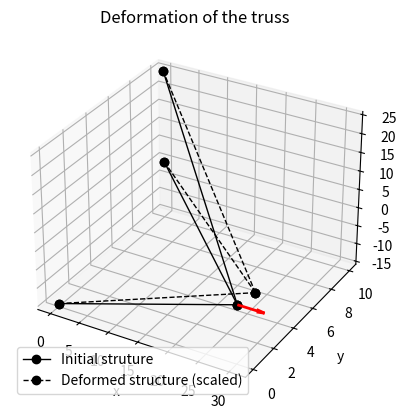

This chart was generated by the following Python code:
# Problem 3D - Truss

import matplotlib.pylab as plt
from mpl_toolkits.mplot3d import Axes3D
import numpy as np

def formStiffness3Dtruss(GDof, numberElements, elementNodes, xx, yy, zz, E, A):
    stiffness = np.zeros([GDof, GDof])

    # Computation of the stiffness matrix
    for e in range(0, numberElements):
        indice = elementNodes[e, :]
        # calcul x2-x1 et y2-y1
        x2 = xx[indice[1]]-xx[indice[0]]
        y2 = yy[indice[1]] - yy[indice[0]]
        z2 = zz[indice[1]] - zz[indice[0]]
        # length of element and cos/sin angle
        Le = np.sqrt(x2**2+y2**2+z2**2)
        lx = x2/Le
        ly = y2/Le
        lz = z2/Le
        # stiffness matrix for the element
        T = np.array([[lx**2, lx*ly, lx*lz], [lx*ly, ly**2, ly*lz], [lx*lz, ly*lz, lz**2]])
        Ke = (E*A[e])/Le * np.asarray(np.bmat([[T, -T], [-T, T]]))

        # computation of the global stiffness matrix
        elementDof = np.array([[indice[0]*3, indice[0]*3+1, indice[0]*3+2, indice[1]*3, indice[1]*3+1, indice[1]*3+2]])
        stiffness[elementDof, elementDof.T] = stiffness[elementDof, elementDof.T] + Ke

    return stiffness

def solution(GDof, prescribedDof, stiffness, force):
    activeDof = np.setdiff1d(np.arange(0, GDof), prescribedDof)

    U = np.linalg.solve(stiffness[activeDof, activeDof[:, None]], force[activeDof])
    displacements = np.zeros([GDof])
    displacements[activeDof] = U
    return displacements

def stresses3Dtruss(numberElements, elementNodes, xx, yy, zz, displacements, E):
    sigma = np.zeros([numberElements])
    for e in range(0, numberElements):
        indice = elementNodes[e, :]
        elementDof = np.array([[indice[0]*3, indice[0]*3+1, indice[0]*3+2, indice[1]*3, indice[1]*3+1, indice[1]*3+2]])
        # calcul x2-x1 et y2-y1
        x2 = xx[indice[1]]-xx[indice[0]]
        y2 = yy[indice[1]] - yy[indice[0]]
        z2 = zz[indice[1]] - zz[indice[0]]
        # length of element and cos/sin angle
        Le = np.sqrt(x2**2+y2**2+z2**2)
        lx = x2 / Le
        ly = y2 / Le
        lz = z2 / Le
        # Stress
        sigma[e] = E/Le * np.array([[-lx, -ly, -lz, lx, ly, lz]])@displacements[elementDof].T

    print('Stress in elements')
    print(sigma[:, None])


def outputDisplacementsReactions(displacements, stiffness, GDof, prescribedDof):
    # displacements
    print('Displacements')
    jj = np.linspace(0, GDof - 1, GDof).reshape(GDof, 1)
    print(np.append(jj, displacements[:, None], axis=1))

    # reactions
    F = np.matmul(stiffness, displacements)
    reactions = F[prescribedDof]
    print('Reactions')
    print(np.append(prescribedDof[:, None], reactions[:, None], axis=1))

E = 1.2e6
A = np.array([0.3, 0.1, 0.2])
F = 1000

# coordinates and connectivities
numberElements = 3
numberNodes = 4
elementNodes = np.array([[0, 1], [0, 2], [0, 3]])
nodeCoor = np.array([[30, 0, 0], [0, 10, 0], [0, 10, 25], [0, 0, -15]])
xx = nodeCoor[:, 0]
yy = nodeCoor[:, 1]
zz = nodeCoor[:, 2]

# for structure
GDof = 3*numberNodes
displacements = np.zeros([GDof])
force = np.zeros([GDof])
force[0] = F

# computation of the system stiffness matrix
stiffness = formStiffness3Dtruss(GDof, numberElements, elementNodes, xx, yy, zz, E, A)

# boundary conditions and solution
prescribedDof = np.arange(3, GDof)
displacements = solution(GDof, prescribedDof, stiffness, force)

# output displacements/reactions
outputDisplacementsReactions(displacements, stiffness, GDof, prescribedDof)

# stresses at elements
stresses3Dtruss(numberElements, elementNodes, xx, yy, zz, displacements, E)

# deformed structure
scaling = 1
new_xx = xx + scaling*displacements[np.arange(0, GDof, 3)]
new_yy = yy + scaling*displacements[np.arange(1, GDof, 3)]
new_zz = zz + scaling*displacements[np.arange(2, GDof, 3)]

vec_F = np.append(nodeCoor[0, :], np.array([10*scaling*displacements[0], 0, 0]))

plt.figure()
ax = plt.axes(projection='3d')
plt.grid()
for e in range(0,numberElements):
    # initial structure
    indice = elementNodes[e, :]
    x_plot = np.array([xx[indice[0]], xx[indice[1]]])
    y_plot = np.array([yy[indice[0]], yy[indice[1]]])
    z_plot = np.array([zz[indice[0]], zz[indice[1]]])
    ax.plot3D(x_plot, y_plot, z_plot, '-ok', lw=1)

    # deformed structure
    x2_plot = np.array([new_xx[indice[0]], new_xx[indice[1]]])
    y2_plot = np.array([new_yy[indice[0]], new_yy[indice[1]]])
    z2_plot = np.array([new_zz[indice[0]], new_zz[indice[1]]])
    ax.plot3D(x2_plot, y2_plot, z2_plot, '--ok', lw=1)

ax.quiver(vec_F[0], vec_F[1], vec_F[2], vec_F[3], vec_F[4], vec_F[5], color='r', lw=2)

plt.title('Deformation of the truss')
plt.xlabel('x')
plt.ylabel('y')
ax.set_zlabel('z')
plt.legend(['Initial struture', 'Deformed structure (scaled)'])
plt.show()
